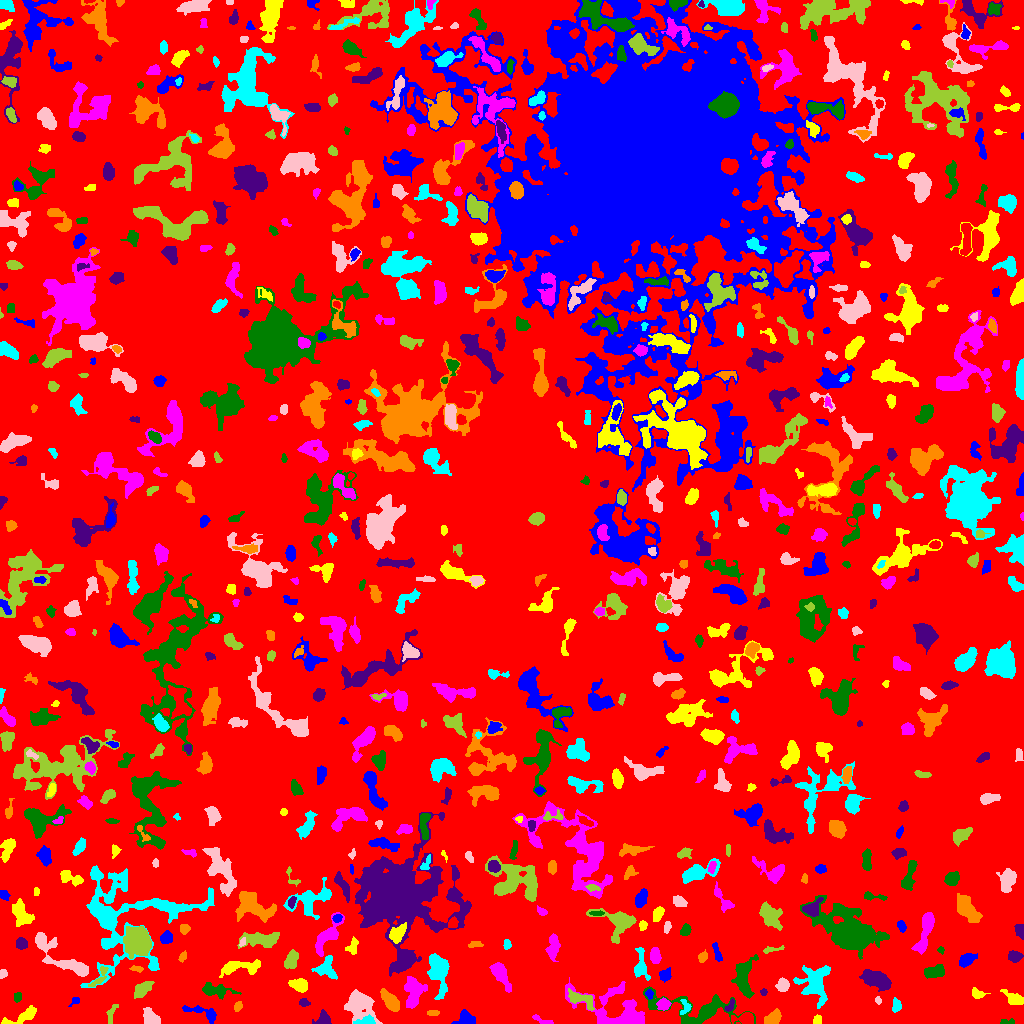

Source data for this figure (header and first rows):
ID, X, Y, A, B, theta, total_flux, mu_max, mu_median, mu_mean, R_fwhm, R_e, R10, R90, x_start, x_end, y_start, y_end, area, greylevel
0, 500, 498.3, 299.1, 290.1, 0.1634, 1140477, 9.0, 1.0, 1.549, 70.53, 225.9, 86.96, 365.1, 0, 1023, 0, 1023, 736473, 1.549
1, 466.1, 4.615, 4.621, 2.954, 0.08261, 301.0, 5.0, 1.0, 1.44, 3.827, 3.613, 1.382, 5.997, 451, 475, 0, 14, 209, 5.44
2, 817.8, 3.636, 2.386, 2.012, -1.504, 99.0, 2.0, 1.0, 1.32, 4.618, 2.764, 1.128, 4.26, 813, 821, 0, 9, 75, 5.32
3, 545.4, 1.823, 5.035, 1.315, -0.3285, 96.0, 3.0, 1.0, 0.9697, 2.764, 2.185, 0.9772, 3.827, 532, 553, 0, 9, 99, 4.97
4, 1008, 1.048, 4.285, 1.058, 0.09741, 42.0, 2.0, 1.0, 0.6087, 3.478, 2.257, 0.7979, 3.241, 1000, 1014, 0, 5, 69, 4.609
5, 323.3, 3.956, 3.749, 3.251, 0.1661, 549.0, 7.0, 3.0, 3.389, 4.72, 3.868, 1.493, 6.155, 312, 331, 0, 14, 162, 6.389
6, 773.3, 6.075, 4.42, 2.955, 0.6286, 467.0, 5.0, 2.0, 2.383, 5.015, 4.514, 1.784, 6.91, 764, 781, 0, 15, 196, 5.383
7, 365.6, 2.292, 5.503, 2.025, 0.1037, 219.0, 3.0, 2.0, 1.622, 4.72, 3.656, 1.493, 5.698, 353, 375, 0, 9, 135, 8.622
8, 150.7, 6.232, 5.233, 3.195, -0.7011, 667.0, 5.0, 3.0, 2.991, 6.77, 4.918, 2.034, 7.378, 143, 160, 0, 16, 223, 5.991
9, 110.9, 9.876, 5.371, 1.734, 1.222, 129.0, 3.0, 1.0, 1.084, 3.09, 2.985, 1.128, 5.015, 106, 118, 0, 19, 119, 5.084
10, 744.7, 4.95, 5.23, 2.604, 0.02583, 500.0, 6.0, 2.0, 2.551, 5.412, 4.107, 1.596, 6.457, 731, 753, 0, 11, 196, 7.551
11, 202.9, 10.79, 10.12, 2.874, -0.3278, 466.0, 4.0, 2.0, 1.894, 7.024, 5.109, 1.871, 7.919, 182, 216, 0, 18, 246, 4.894
12, 23.3, 7.38, 9.726, 2.637, 0.4604, 305.0, 3.0, 1.0, 1.147, 5.323, 4.618, 1.784, 7.313, 1, 36, 0, 18, 266, 5.147
13, 616.3, 11.91, 19.45, 9.574, -0.3537, 3528, 11.0, 2.0, 3.07, 6.433, 9.591, 3.29, 16.32, 565, 644, 0, 46, 1149, 6.07
14, 696.3, 14.41, 26.02, 7.785, -0.1443, 1994, 6.0, 2.0, 2.037, 8.903, 9.901, 3.523, 15.72, 643, 755, 0, 37, 979, 5.037
15, 729.8, 17.8, 3.891, 1.537, 1.048, 158.0, 5.0, 2.0, 1.975, 2.646, 2.646, 0.9772, 4.334, 724, 734, 12, 25, 80, 6.975
16, 433.4, 10.63, 2.905, 1.308, 0.009577, 153.0, 5.0, 2.0, 2.217, 2.932, 2.523, 0.9772, 3.949, 427, 439, 8, 13, 69, 6.217
17, 896.3, 17.47, 3.215, 2.07, -1.469, 240.0, 7.0, 2.0, 2.143, 2.326, 3.141, 1.128, 4.983, 892, 901, 11, 26, 112, 6.143
18, 358.8, 19.43, 7.628, 5.925, -0.7875, 2983, 13.0, 4.0, 4.72, 7.378, 7.001, 2.706, 11.82, 344, 382, 0, 34, 632, 7.72
19, 580.6, 24.05, 8.209, 3.073, -0.4157, 739.0, 6.0, 2.0, 2.768, 6.507, 4.918, 1.954, 7.878, 568, 594, 13, 35, 267, 7.768
20, 953.7, 10.71, 8.043, 4.532, 0.5545, 1095, 7.0, 2.0, 2.786, 5.971, 6.024, 2.257, 9.756, 943, 969, 0, 24, 393, 5.786
21, 75.25, 22.58, 2.566, 1.579, 0.3427, 59.0, 2.0, 1.0, 0.9219, 3.7, 2.111, 0.7979, 3.432, 68, 79, 17, 26, 64, 5.922
22, 1015, 24.45, 4.498, 2.45, -0.5022, 413.0, 6.0, 1.0, 1.995, 4.82, 3.742, 1.493, 6.283, 1000, 1023, 19, 34, 207, 5.995
23, 663.4, 19.15, 2.917, 2.575, 0.1303, 456.0, 7.0, 3.0, 3.257, 4.406, 3.478, 1.382, 5.614, 656, 671, 13, 26, 140, 8.257
24, 17.69, 26.78, 2.689, 1.606, 1.355, 45.0, 1.0, 1.0, 0.6081, 3.785, 2.646, 1.128, 3.568, 14, 21, 21, 31, 74, 4.608
25, 303.8, 20.67, 2.536, 1.803, -0.1123, 138.0, 4.0, 2.0, 1.769, 3.613, 2.523, 0.9772, 4.184, 299, 310, 17, 25, 78, 7.769
26, 237.7, 16.55, 2.006, 1.71, 0.9396, 102.0, 4.0, 1.0, 1.342, 3.241, 2.326, 0.7979, 3.7, 234, 242, 12, 22, 76, 8.342
27, 684.9, 15.87, 4.173, 2.78, 1.338, 184.0, 4.0, 2.0, 1.688, 4.37, 3.338, 1.262, 5.171, 680, 691, 9, 24, 109, 6.688
28, 878, 23.33, 1.859, 1.323, -1.395, 66.0, 3.0, 1.0, 1.435, 2.459, 1.954, 0.7979, 3.192, 875, 881, 19, 27, 46, 6.435
29, 142.6, 34.45, 5.094, 2.763, 0.6344, 655.0, 6.0, 3.0, 2.811, 6.257, 4.72, 1.871, 7.334, 134, 154, 25, 42, 233, 5.811
30, 267.5, 16.66, 14.44, 10.35, -0.6288, 28668, 74.0, 3.0, 10.24, 8.686, 9.608, 3.568, 20.39, 200, 311, 0, 70, 2799, 13.24
31, 648.9, 29.49, 2.326, 1.895, -1.233, 146.0, 5.0, 2.0, 2.179, 2.764, 2.585, 0.9772, 3.989, 645, 653, 24, 34, 67, 8.179
32, 977.4, 29.66, 3.472, 2.163, -0.3518, 331.0, 6.0, 3.0, 2.904, 4.514, 3.29, 1.262, 5.078, 972, 990, 25, 36, 114, 5.904
33, 500.6, 49.18, 7.769, 2.881, -1.059, 1033, 7.0, 3.0, 3.149, 5.89, 5.352, 2.111, 8.777, 489, 511, 31, 61, 328, 6.149
34, 214.9, 33.31, 8.401, 2.947, -0.1442, 616.0, 6.0, 2.0, 2.067, 5.809, 4.983, 1.954, 8.176, 202, 241, 24, 41, 298, 8.067
35, 763.6, 31.23, 1.425, 1.158, 1.301, 31.0, 2.0, 1.0, 0.6739, 2.764, 1.596, 0.5642, 2.523, 760, 767, 28, 35, 46, 5.674
36, 389.8, 22.63, 5.908, 2.717, -0.921, 765.0, 7.0, 3.0, 2.713, 5.781, 5.109, 1.871, 7.777, 380, 399, 12, 35, 282, 6.713
37, 814.5, 39.83, 9.43, 7.615, -1.474, 2176, 6.0, 3.0, 3.065, 11.66, 8.575, 3.385, 13.34, 793, 830, 15, 58, 710, 6.065
38, 782.9, 38.36, 3.145, 2.69, 1.33, 322.0, 6.0, 2.0, 2.118, 4.146, 3.7, 1.382, 5.863, 775, 789, 32, 46, 152, 6.118
39, 99.18, 45.46, 6.986, 2.298, 0.965, 188.0, 3.0, 1.0, 1.279, 3.949, 3.568, 1.382, 5.836, 88, 108, 37, 57, 147, 6.279
40, 492.2, 29.73, 5.983, 2.325, -1.033, 611.0, 6.0, 3.0, 2.882, 5.89, 4.442, 1.784, 7.114, 480, 499, 20, 42, 212, 5.882
41, 665.5, 48.25, 3.049, 2.517, 0.9134, 443.0, 9.0, 3.0, 3.356, 3.338, 3.385, 1.262, 5.499, 659, 671, 41, 56, 132, 6.356
42, 299.4, 38.21, 3.983, 2.686, -0.2948, 774.0, 10.0, 3.0, 3.668, 4.652, 3.949, 1.596, 6.676, 288, 307, 31, 45, 211, 9.668
43, 413.2, 31.97, 8.147, 4.279, 1.5, 1508, 7.0, 3.0, 3.351, 7.999, 6.817, 2.646, 10.51, 404, 427, 15, 47, 450, 6.351
44, 933.2, 51.14, 5.228, 2.756, 0.2415, 276.0, 3.0, 1.0, 1.19, 4.26, 4.222, 1.693, 7.291, 924, 944, 45, 59, 232, 5.19
45, 876.6, 43.94, 7.101, 3.272, -0.3541, 1382, 8.0, 3.0, 3.085, 7.569, 6.103, 2.394, 9.707, 859, 891, 32, 54, 448, 7.085
46, 136.8, 54.52, 3.346, 1.072, -0.1094, 102.0, 4.0, 1.0, 1.457, 2.932, 2.185, 0.7979, 3.7, 129, 143, 51, 58, 70, 6.457
47, 326.1, 54.8, 5.754, 5.387, -0.9077, 716.0, 7.0, 2.0, 2.411, 4.222, 5.47, 2.034, 8.368, 311, 337, 44, 68, 297, 7.411
48, 3.188, 49.34, 2.108, 1.623, 0.9607, 80.0, 3.0, 1.0, 1.212, 2.932, 2.326, 0.7979, 3.568, 0, 7, 45, 54, 66, 5.212
49, 291.3, 63.91, 4.723, 2.648, 1.213, 716.0, 8.0, 3.0, 3.377, 5.557, 4.478, 1.693, 7.001, 284, 298, 55, 74, 212, 6.377
50, 463.1, 58.52, 4.789, 2.079, 0.3004, 141.0, 3.0, 1.0, 1.093, 2.646, 3.742, 1.262, 5.642, 455, 471, 53, 65, 129, 5.093
51, 965.9, 63.61, 3.962, 2.331, 0.5763, 322.0, 5.0, 2.0, 1.677, 4.146, 3.785, 1.493, 6.024, 959, 977, 56, 70, 192, 5.677
52, 240, 56.42, 11.66, 3.264, 0.09447, 1364, 8.0, 3.0, 3.525, 7.421, 6.358, 2.394, 9.95, 219, 260, 46, 64, 387, 8.525
53, 553.2, 76.03, 5.821, 2.684, 1.463, 663.0, 7.0, 2.0, 2.61, 4.618, 4.787, 1.784, 7.695, 545, 560, 62, 90, 254, 5.61
54, 743.8, 47.11, 9.962, 4.124, 1.549, 1106, 7.0, 2.0, 2.199, 5.614, 6.433, 2.394, 10.34, 731, 758, 25, 69, 503, 6.199
55, 403.9, 62.57, 5.377, 3.24, 0.8041, 1012, 8.0, 4.0, 3.466, 6.91, 5.232, 2.034, 8.156, 392, 415, 53, 72, 292, 8.466
56, 182.6, 66.32, 2.378, 1.345, 1.31, 66.0, 3.0, 1.0, 0.9429, 2.034, 2.111, 0.7979, 3.613, 178, 186, 61, 73, 70, 4.943
57, 438.4, 53.62, 11.08, 4.547, -1.378, 1272, 7.0, 2.0, 2.186, 5.67, 7.024, 2.523, 11.27, 427, 449, 24, 70, 582, 6.186
58, 67.52, 61.18, 16.62, 4.808, -0.5844, 1627, 8.0, 2.0, 2.658, 7.269, 7.136, 2.646, 11.86, 35, 88, 47, 91, 612, 5.658
59, 138.5, 82.12, 5.929, 5.228, -1.364, 9616, 45.0, 9.0, 13.43, 7.181, 6.699, 2.646, 11.64, 123, 151, 65, 97, 716, 17.43
... 715 more rows
